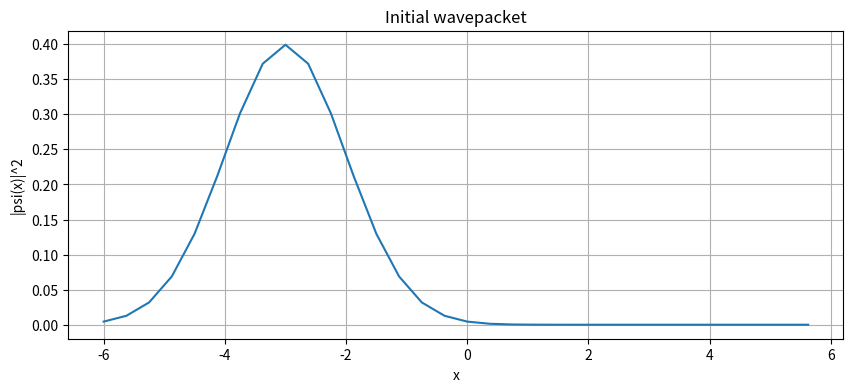
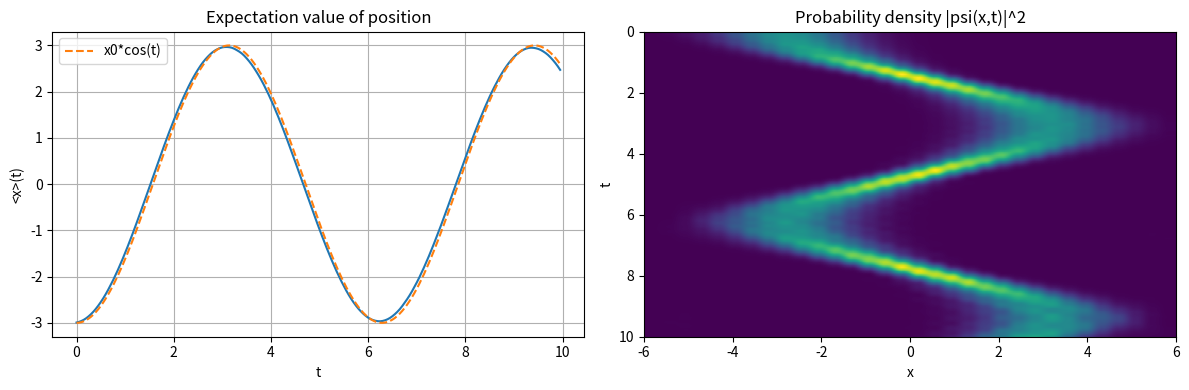

Write the Python code that produced these figures, in order. (Note: this script raises an exception after producing the figures.)
import numpy as np
import matplotlib.pyplot as plt

# Grid parameters
n_qubits = 5
N = 2**n_qubits
L = 12.0
dx = L / N
x = np.linspace(-L/2, L/2, N, endpoint=False)

# Momentum grid (DFT order)
dp = 2 * np.pi / L
p = np.fft.fftfreq(N) * N * dp
#print(p)

# Initial wavepacket parameters
x0 = -3.0
sigma = 1.0
p0 = 0.0

# Gaussian wavepacket
psi = np.exp(-(x - x0)**2 / (4 * sigma**2)) * np.exp(1j * p0 * x)

# Normalize
psi = psi / np.sqrt(np.sum(np.abs(psi)**2) * dx)

# Plot initial wavepacket
plt.figure(figsize=(10, 4))
plt.plot(x, np.abs(psi)**2)
plt.xlabel("x")
plt.ylabel("|psi(x)|^2")
plt.title("Initial wavepacket")
plt.grid(True)
plt.show()

# Time parameters
dt = 0.05
n_steps = 200

# Kinetic propagator phases
kinetic_phases = np.exp(-1j * p**2 / 2 * dt)
# Half-potential propagator phases
potential_phases_half = np.exp(-1j * (x**2 / 2) * (dt / 2))

# Time evolution with classical split-operator (FFT)
psi_t = psi.copy()
positions_classical = []
x_means_classical = []

for step in range(n_steps):
    # Apply potential propagator
    psi_t = psi_t * potential_phases_half
    
    # Transform to momentum space
    psi_p = np.fft.fft(psi_t)
    
    # Apply kinetic propagator
    psi_p = psi_p * kinetic_phases
    
    # Transform back to position space
    psi_t = np.fft.ifft(psi_p)

    # Apply potential propagator (again)
    psi_t = psi_t * potential_phases_half

    # Save probability density and x_mean
    positions_classical.append(np.abs(psi_t)**2)
    x_means_classical.append(np.sum(x * np.abs(psi_t)**2) * dx)

# Quick visualization of classical evolution
t = np.arange(n_steps) * dt

fig, axes = plt.subplots(1, 2, figsize=(12, 4))

# Left: expectation value of position
axes[0].plot(t, x_means_classical)
axes[0].plot(t, x0 * np.cos(t), '--', label='x0*cos(t)')
axes[0].set_xlabel("t")
axes[0].set_ylabel("<x>(t)")
axes[0].set_title("Expectation value of position")
axes[0].legend()
axes[0].grid(True)

# Right: probability density as 2D image
positions_array = np.array(positions_classical)
axes[1].imshow(positions_array, aspect='auto', extent=[-L/2, L/2, n_steps*dt, 0])
axes[1].set_xlabel("x")
axes[1].set_ylabel("t")
axes[1].set_title("Probability density |psi(x,t)|^2")

plt.tight_layout()
plt.show()

from qiskit import QuantumCircuit, transpile
from qiskit.circuit.library import QFTGate
from qiskit_aer import AerSimulator
from qiskit.circuit.library import DiagonalGate
from qiskit.quantum_info import Statevector

simulator = AerSimulator(method='statevector')

def qiskit_step(psi, potential_phases_half, kinetic_phases, n_qubits):
    
    qc = QuantumCircuit(n_qubits)
    qc.set_statevector(Statevector(psi))
    qc.append(DiagonalGate(list(potential_phases_half)), range(n_qubits))
    qc.append(QFTGate(n_qubits), range(n_qubits))
    qc.append(DiagonalGate(list(kinetic_phases)), range(n_qubits))
    qc.append(QFTGate(n_qubits).inverse(), range(n_qubits))
    qc.append(DiagonalGate(list(potential_phases_half)), range(n_qubits))
    qc.save_statevector()
    qc = transpile(qc, simulator)
    
    result = simulator.run(qc).result()
    psi_new = np.array(result.get_statevector())
    
    return psi_new

# Verify single step: classical vs quantum
psi_norm = psi / np.sqrt(np.sum(np.abs(psi)**2))

# Classical single step
psi_fft = psi_norm * potential_phases_half
psi_fft = np.fft.ifft(np.fft.fft(psi_fft) * kinetic_phases)
psi_fft = psi_fft * potential_phases_half

# Quantum single step
psi_qiskit = qiskit_step(psi_norm, potential_phases_half, kinetic_phases, n_qubits)

print("Max difference:", np.max(np.abs(psi_qiskit - psi_fft)))

# Time evolution with quantum split-operator (Qiskit)
psi_t = psi / np.sqrt(np.sum(np.abs(psi)**2))
positions_quantum = []
x_means_quantum = []

for step in range(n_steps):
    psi_t = qiskit_step(psi_t, potential_phases_half, kinetic_phases, n_qubits)
    positions_quantum.append(np.abs(psi_t)**2)
    x_means_quantum.append(np.sum(x * np.abs(psi_t)**2))

# Visualization
t = np.arange(n_steps) * dt

fig, axes = plt.subplots(1, 2, figsize=(12, 4))

# Left: expectation value of position
axes[0].plot(t, x_means_quantum, label='Quantum')
axes[0].plot(t, x_means_classical, '--', label='Classical')
axes[0].plot(t, x0 * np.cos(t), ':', label='x0*cos(t)')
axes[0].set_xlabel("t")
axes[0].set_ylabel("<x>(t)")
axes[0].set_title("Expectation value of position")
axes[0].legend()
axes[0].grid(True)

# Right: probability density as 2D image
positions_array = np.array(positions_quantum)
axes[1].imshow(positions_array, aspect='auto', extent=[-L/2, L/2, n_steps*dt, 0])
axes[1].set_xlabel("x")
axes[1].set_ylabel("t")
axes[1].set_title("Probability density |psi(x,t)|^2 (Quantum)")

plt.tight_layout()
plt.show()
